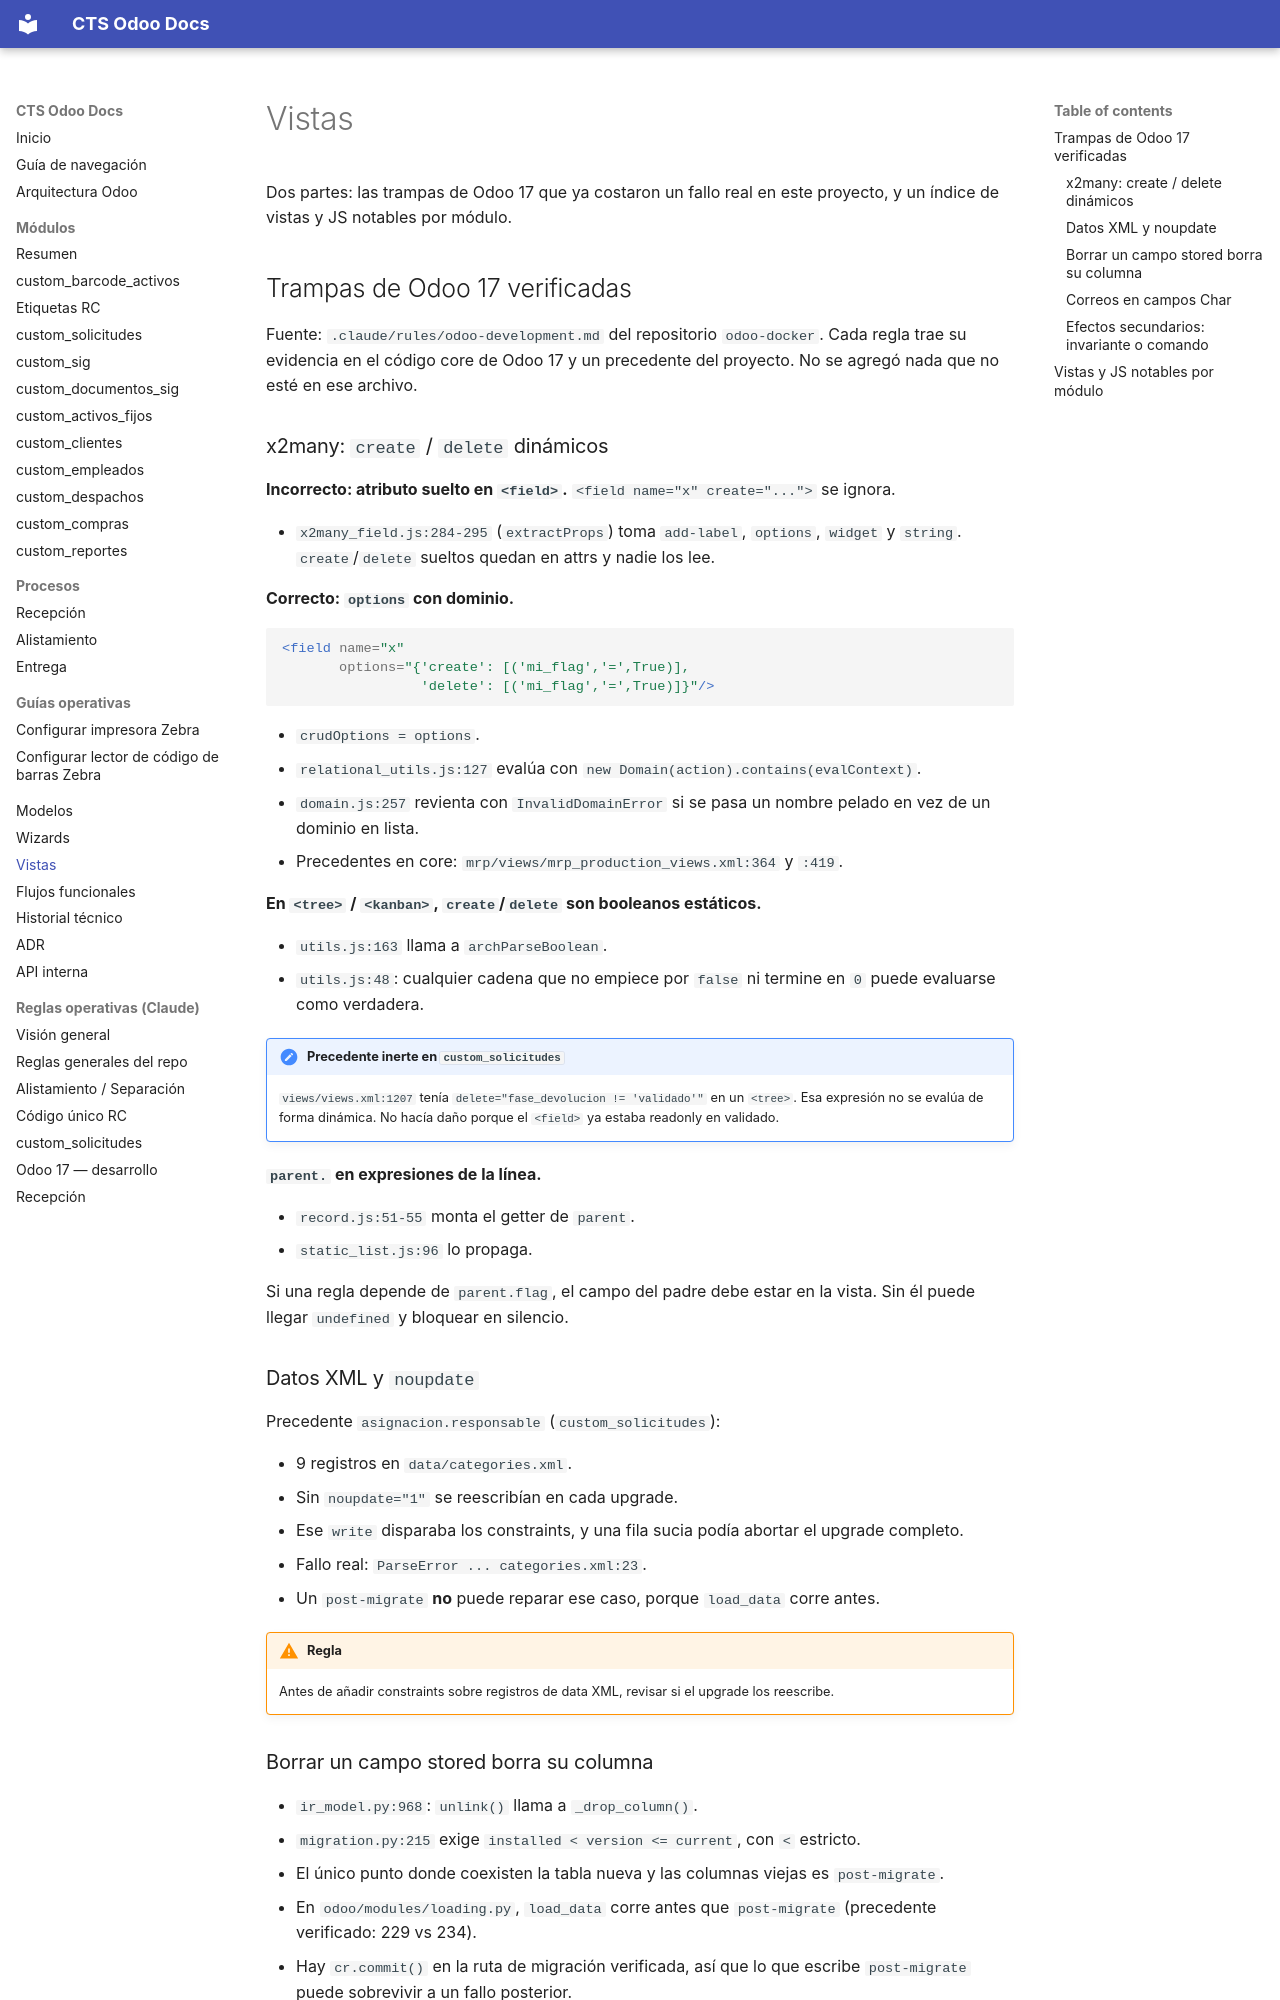

repository: digital18Dev/cts-odoo-docs · page: vistas/index.html · generator: mkdocs

# Vistas

Dos partes: las trampas de Odoo 17 que ya costaron un fallo real en este proyecto, y un índice de vistas y JS notables por módulo.

## Trampas de Odoo 17 verificadas

Fuente: `.claude/rules/odoo-development.md` del repositorio `odoo-docker`. Cada regla trae su evidencia en el código core de Odoo 17 y un precedente del proyecto. No se agregó nada que no esté en ese archivo.

### x2many: `create` / `delete` dinámicos

**Incorrecto: atributo suelto en `<field>`.** `<field name="x" create="...">` se ignora.

- `x2many_field.js:284-295` (`extractProps`) toma `add-label`, `options`, `widget` y `string`. `create`/`delete` sueltos quedan en attrs y nadie los lee.

**Correcto: `options` con dominio.**

```xml
<field name="x"
       options="{'create': [('mi_flag','=',True)],
                 'delete': [('mi_flag','=',True)]}"/>
```

- `crudOptions = options`.
- `relational_utils.js:127` evalúa con `new Domain(action).contains(evalContext)`.
- `domain.js:257` revienta con `InvalidDomainError` si se pasa un nombre pelado en vez de un dominio en lista.
- Precedentes en core: `mrp/views/mrp_production_views.xml:364` y `:419`.

**En `<tree>` / `<kanban>`, `create`/`delete` son booleanos estáticos.**

- `utils.js:163` llama a `archParseBoolean`.
- `utils.js:48`: cualquier cadena que no empiece por `false` ni termine en `0` puede evaluarse como verdadera.

!!! note "Precedente inerte en `custom_solicitudes`"
    `views/views.xml:1207` tenía `delete="fase_devolucion != 'validado'"` en un `<tree>`. Esa expresión no se evalúa de forma dinámica. No hacía daño porque el `<field>` ya estaba readonly en validado.

**`parent.` en expresiones de la línea.**

- `record.js:51-55` monta el getter de `parent`.
- `static_list.js:96` lo propaga.

Si una regla depende de `parent.flag`, el campo del padre debe estar en la vista. Sin él puede llegar `undefined` y bloquear en silencio.

### Datos XML y `noupdate`

Precedente `asignacion.responsable` (`custom_solicitudes`):

- 9 registros en `data/categories.xml`.
- Sin `noupdate="1"` se reescribían en cada upgrade.
- Ese `write` disparaba los constraints, y una fila sucia podía abortar el upgrade completo.
- Fallo real: `ParseError ... categories.xml:23`.
- Un `post-migrate` **no** puede reparar ese caso, porque `load_data` corre antes.

!!! warning "Regla"
    Antes de añadir constraints sobre registros de data XML, revisar si el upgrade los reescribe.
